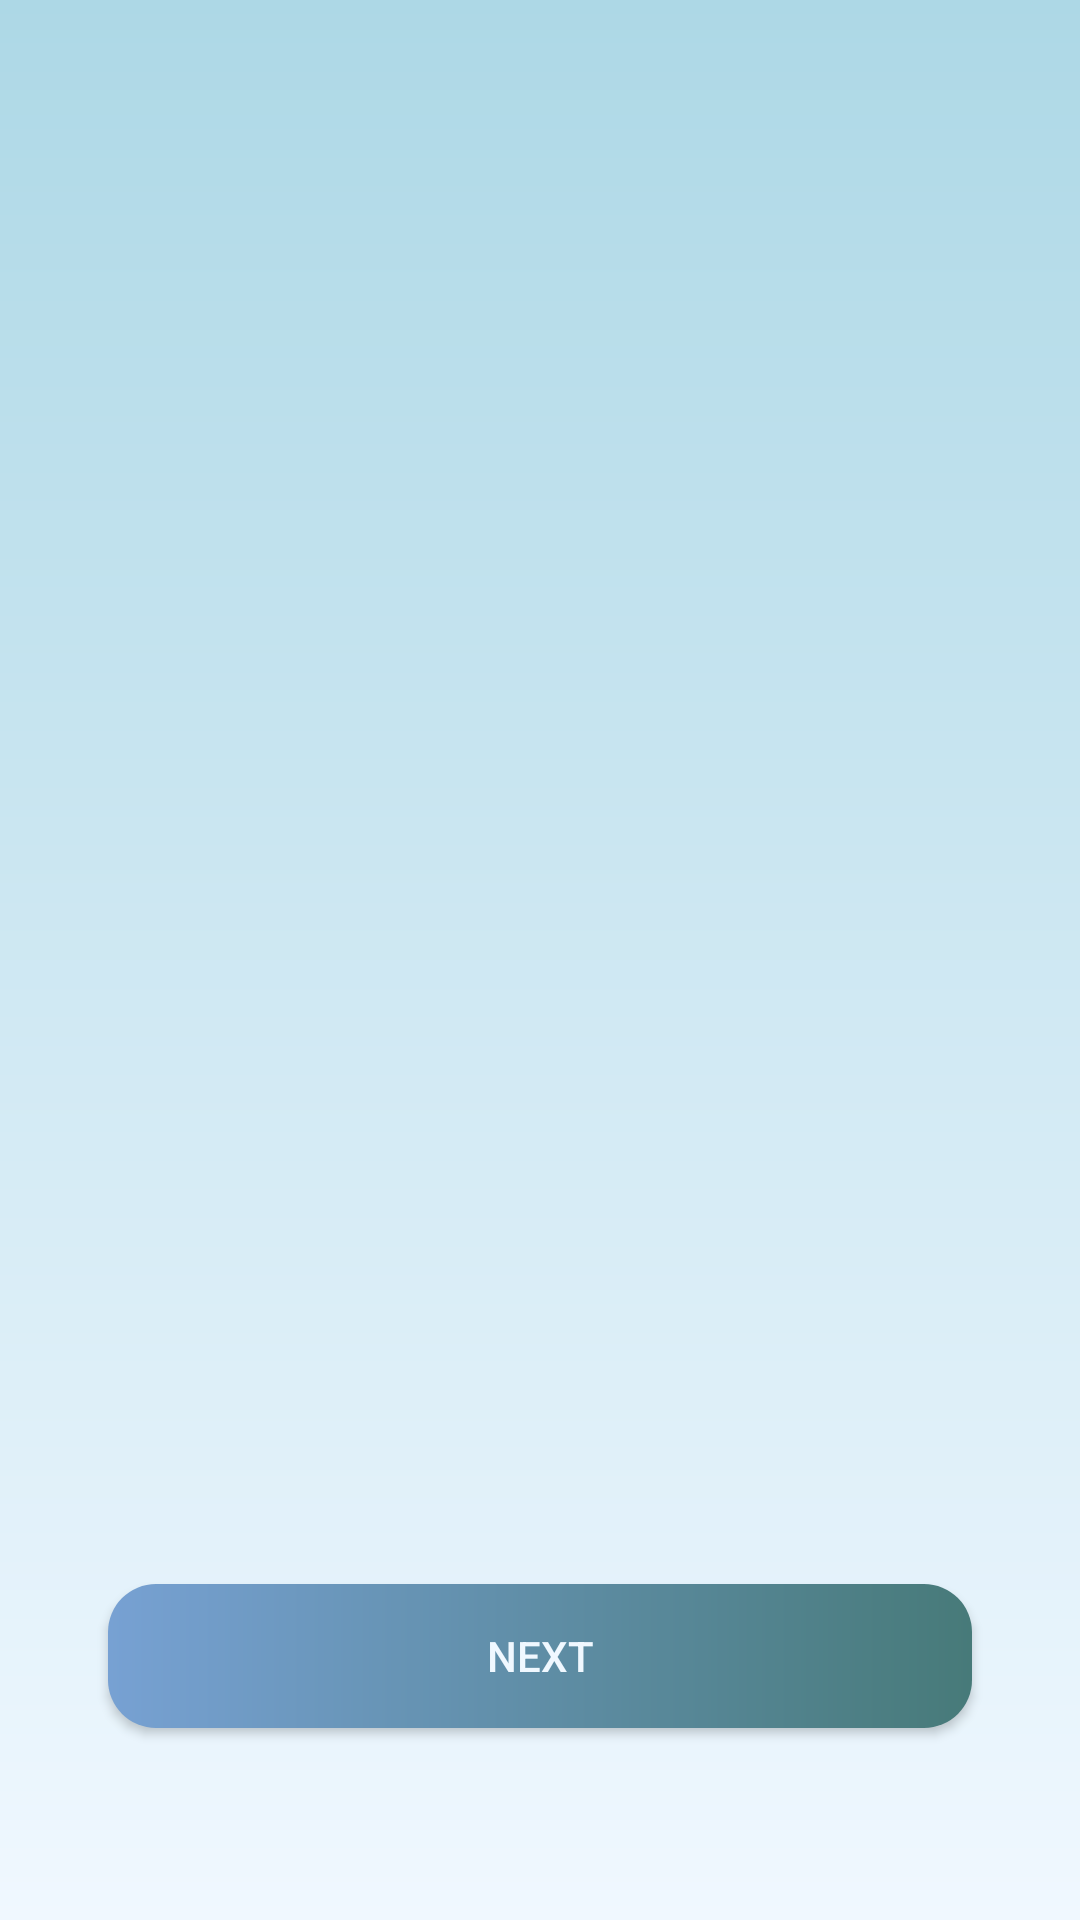

Here is an Android app screen rendered from its layout file. Give the layout XML and the strings, colors and styles it references.
<!-- AndroidManifest.xml: application theme Theme.DepressionTest -->
<!-- res/layout/fragment_intro.xml -->
<?xml version="1.0" encoding="utf-8"?>
<androidx.constraintlayout.widget.ConstraintLayout xmlns:android="http://schemas.android.com/apk/res/android"
    xmlns:app="http://schemas.android.com/apk/res-auto"
    xmlns:tools="http://schemas.android.com/tools"
    android:layout_width="match_parent"
    android:layout_height="match_parent"
    android:background="@drawable/gradient_background"
    tools:context=".IntroFragment">

    

    <TextView
        android:id="@+id/title_text"
        android:layout_width="wrap_content"
        android:layout_height="wrap_content"
        android:textSize="28sp"
        android:textColor="#477A79"
        android:textStyle="bold"
        app:layout_constraintTop_toTopOf="parent"
        app:layout_constraintStart_toStartOf="parent"
        app:layout_constraintEnd_toEndOf="parent"
        app:layout_constraintVertical_chainStyle="packed"
        android:layout_marginTop="64dp"/>

    <TextView
        android:id="@+id/description_text"
        android:layout_width="0dp"
        android:layout_height="wrap_content"
        android:textSize="20sp"
        android:textColor="@color/black"
        android:lineSpacingExtra="6dp"
        app:layout_constraintTop_toBottomOf="@id/title_text"
        app:layout_constraintStart_toStartOf="parent"
        app:layout_constraintEnd_toEndOf="parent"
        android:layout_marginTop="32dp"
        android:layout_marginStart="24dp"
        android:layout_marginEnd="24dp"/>

    <androidx.appcompat.widget.AppCompatButton
        android:id="@+id/next_button"
        android:layout_width="0dp"
        android:layout_height="wrap_content"
        android:textColor="#F0F8FF"
        android:visibility="visible"
        android:background="@drawable/my_button_background"
        android:text="@string/next"
        app:layout_constraintBottom_toBottomOf="parent"
        app:layout_constraintStart_toStartOf="parent"
        app:layout_constraintEnd_toEndOf="parent"
        app:layout_constraintHorizontal_bias="0.5"
        app:layout_constraintWidth_percent="0.8"
        android:layout_marginBottom="64dp"/>

    <androidx.appcompat.widget.AppCompatButton
        android:id="@+id/btn_start"
        android:layout_width="0dp"
        android:layout_height="wrap_content"
        android:textColor="#ffffff"
        android:visibility="gone"
        android:background="@drawable/my_button_background"
        android:text="@string/take_a_test"
        android:layout_marginBottom="64dp"
        app:layout_constraintBottom_toBottomOf="parent"
        app:layout_constraintStart_toStartOf="parent"
        app:layout_constraintEnd_toEndOf="parent"
        app:layout_constraintHorizontal_bias="0.5"
        app:layout_constraintWidth_percent="0.8"/>

    



</androidx.constraintlayout.widget.ConstraintLayout>
<!-- resources referenced by this layout -->
<resources>
  <!-- drawable gradient_background (drawable) -->
  <?xml version="1.0" encoding="utf-8"?>
  <shape xmlns:android="http://schemas.android.com/apk/res/android"
      android:shape="rectangle">
  
      <gradient
          android:startColor="#F0F8FF"
          android:endColor="#ADD8E6"
          android:angle="90"/>
  
  </shape>
  <!-- drawable my_button_background (drawable) -->
  <shape xmlns:android="http://schemas.android.com/apk/res/android"
      android:shape="rectangle">
      <gradient
          android:startColor="#77A1D3"
          android:endColor="#477A79"
          android:angle="360"/>
      <corners android:radius="16dp" />
  
  </shape>
  
  
  
  <string name="intro_description">Welcome! This app is designed to help you assess your symptoms of depression in a quick and easy way. Our depression test can be a useful tool to help you understand your emotional state but it cannot replace a specialist!</string>
  <string name="next">Next</string>
  <string name="take_a_test">take a test</string>
  <style name="Theme.DepressionTest" parent="Theme.AppCompat.DayNight.NoActionBar">
          
          <item name="colorPrimary">@color/purple_500</item>
          <item name="colorPrimaryVariant">@color/purple_700</item>
          <item name="colorOnPrimary">@color/white</item>
          
          <item name="colorSecondary">@color/teal_200</item>
          <item name="colorSecondaryVariant">@color/teal_700</item>
          <item name="colorOnSecondary">@color/black</item>
          
          <item name="android:statusBarColor">?attr/colorPrimaryVariant</item>
          
      </style>
  <!-- not gathered from this repository: default colours our renderer supplied (Android Studio template values) -->
  <color name="purple_500">#FF6200EE</color>
  <color name="purple_700">#FF3700B3</color>
  <color name="teal_200">#FF03DAC5</color>
  <color name="teal_700">#FF018786</color>
  <color name="black">#FF000000</color>
  <color name="white">#FFFFFFFF</color>
</resources>
